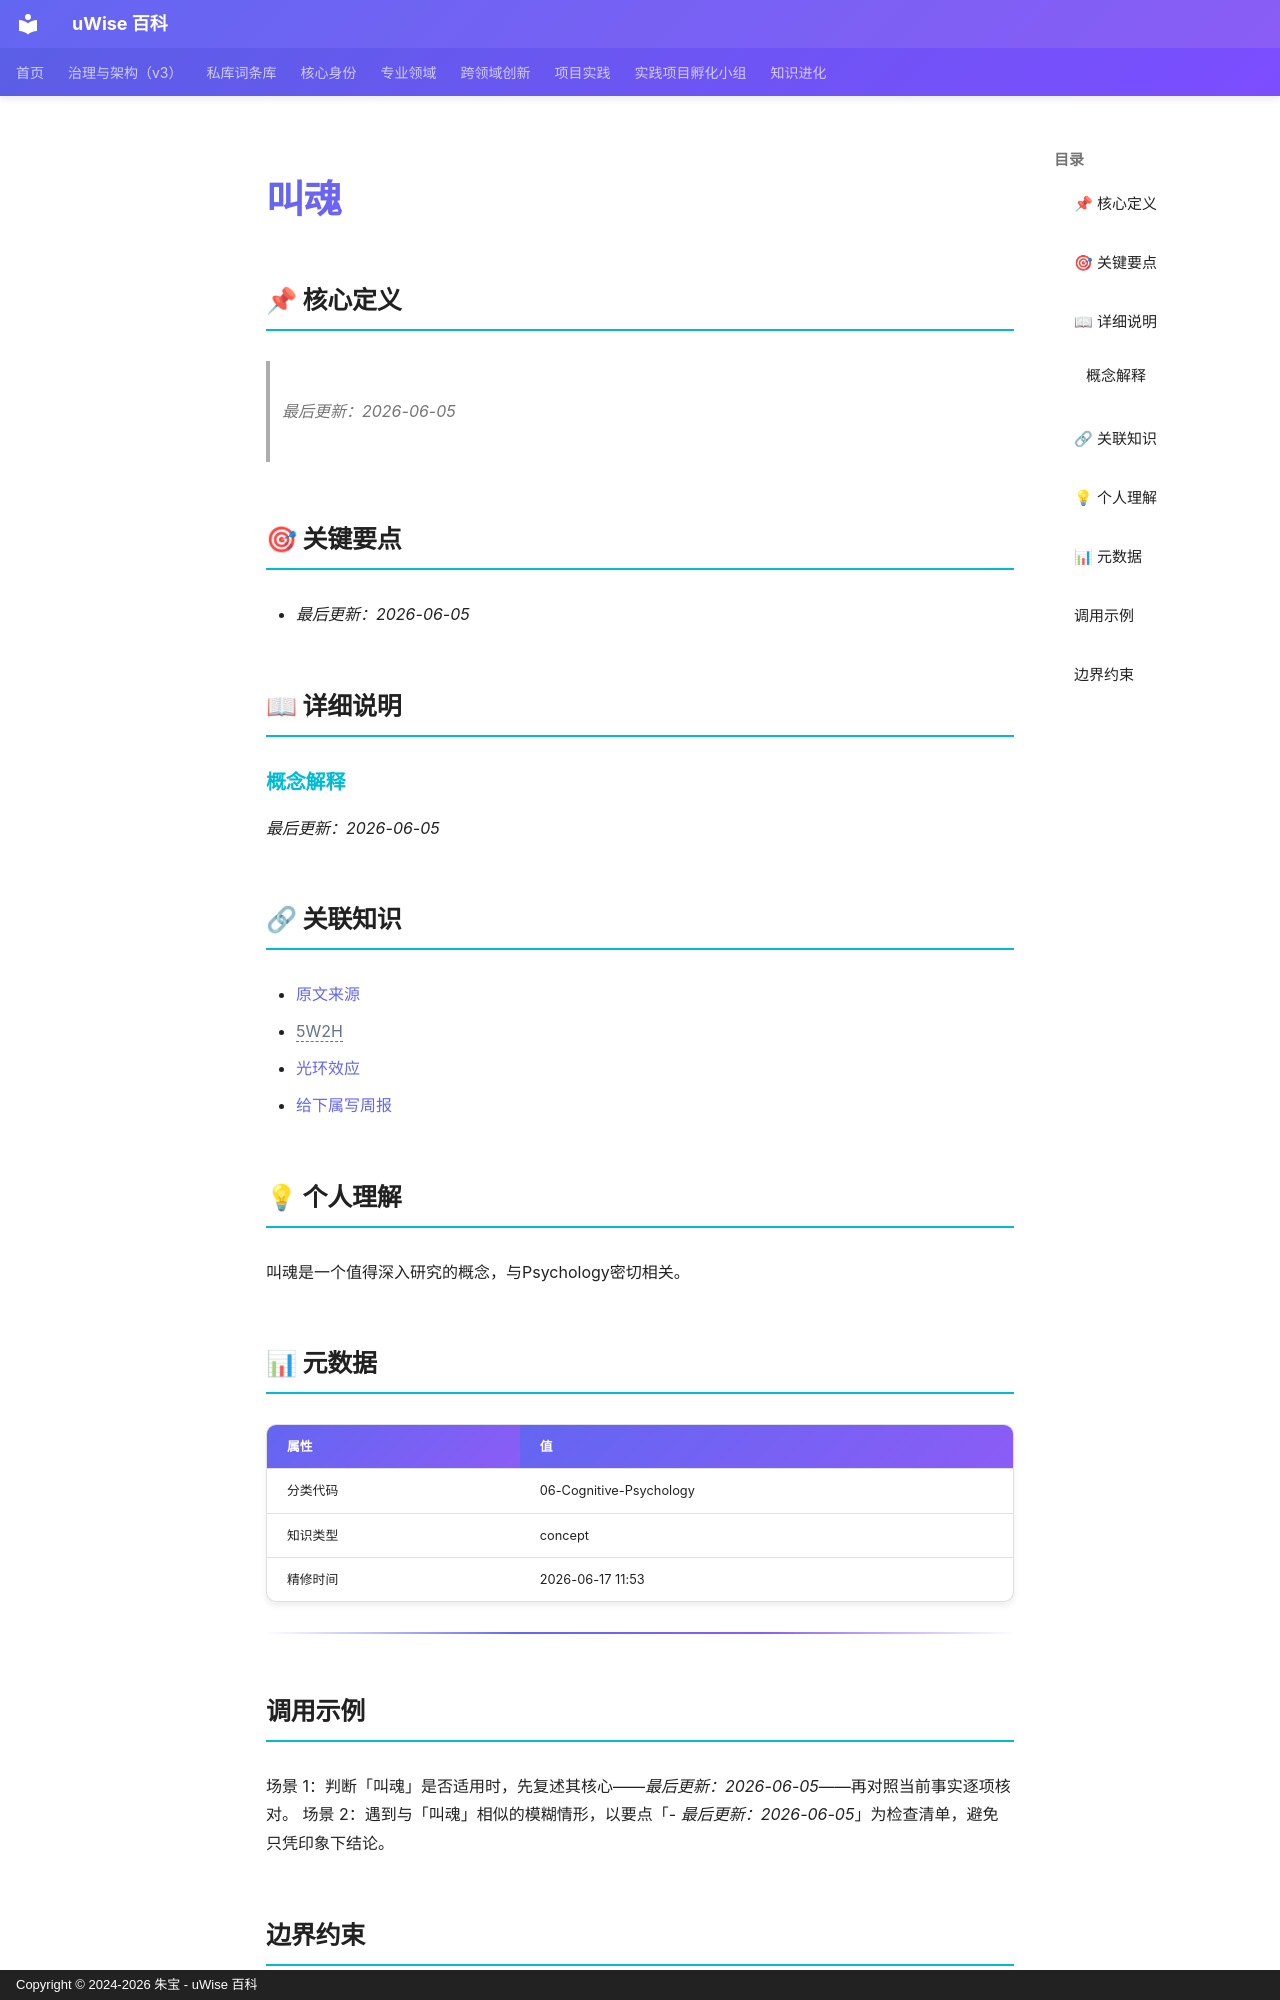

repository: zhubao315/uWise · page: vault-encyclopedia/md-ca6a417a/index.html · generator: mkdocs · copyright: Copyright © 2024-2026 朱宝 - uWise 百科

---
title: "叫魂"
description: "最后更新：2026-06-05"
---

# 叫魂

## 📌 核心定义

> *最后更新：2026-06-05*
## 🎯 关键要点

- *最后更新：2026-06-05*

## 📖 详细说明

### 概念解释

*最后更新：2026-06-05*


## 🔗 关联知识

- [原文来源](../md-ca6a417a/)
- <span class="uw-unresolved" data-target="5W2H" title="未解析的双链目标：5W2H">5W2H</span>
- [光环效应](../md-4b3c2857/)
- [给下属写周报](../md-4be76478/)

## 💡 个人理解

叫魂是一个值得深入研究的概念，与Psychology密切相关。
## 📊 元数据

| 属性 | 值 |
|------|-----|
| 分类代码 | 06-Cognitive-Psychology |
| 知识类型 | concept |
| 精修时间 | 2026-06-17 11:53 |

---

## 调用示例

场景 1：判断「叫魂」是否适用时，先复述其核心——*最后更新：2026-06-05*——再对照当前事实逐项核对。
场景 2：遇到与「叫魂」相似的模糊情形，以要点「- *最后更新：2026-06-05*」为检查清单，避免只凭印象下结论。
